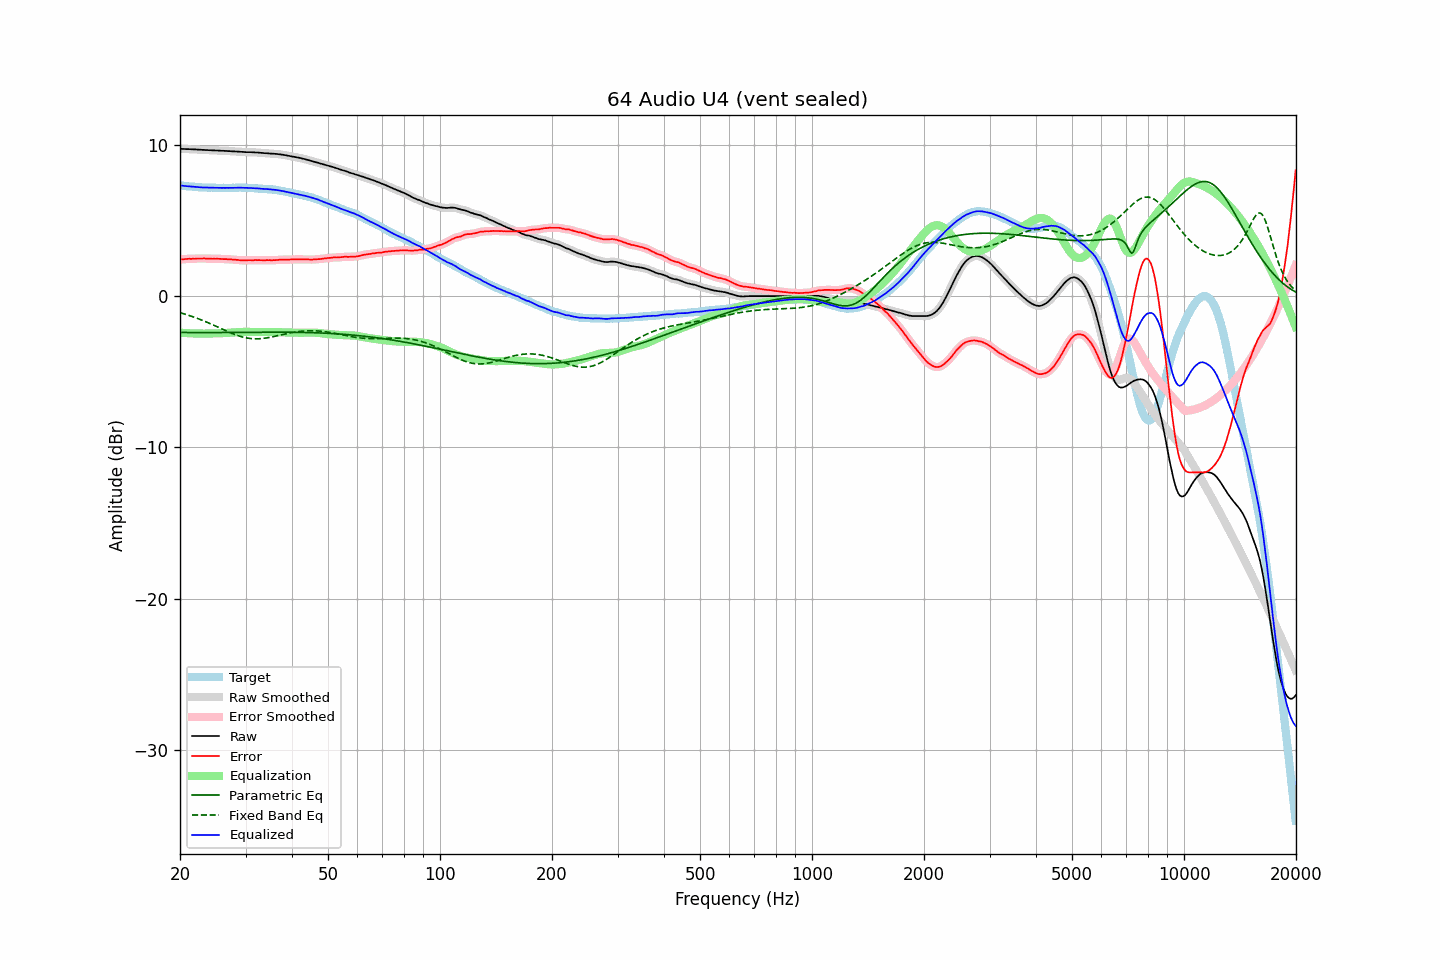

The table this chart was drawn from, first rows:
frequency, raw, error, smoothed, error_smoothed, equalization, parametric_eq, fixed_band_eq, equalized_raw, equalized_smoothed, target
20.00, 9.73, 2.42, 9.73, 2.42, -2.42, -2.40, -1.10, 7.31, 7.31, 7.31
20.20, 9.73, 2.43, 9.72, 2.43, -2.43, -2.41, -1.13, 7.30, 7.30, 7.30
20.40, 9.72, 2.43, 9.72, 2.43, -2.44, -2.41, -1.16, 7.28, 7.28, 7.29
20.61, 9.72, 2.44, 9.72, 2.44, -2.44, -2.41, -1.19, 7.28, 7.27, 7.28
20.81, 9.71, 2.45, 9.71, 2.45, -2.45, -2.41, -1.23, 7.26, 7.26, 7.26
21.02, 9.71, 2.46, 9.71, 2.46, -2.45, -2.41, -1.26, 7.25, 7.25, 7.25
21.23, 9.71, 2.47, 9.71, 2.46, -2.46, -2.41, -1.29, 7.25, 7.25, 7.24
21.44, 9.70, 2.45, 9.70, 2.46, -2.46, -2.41, -1.33, 7.24, 7.24, 7.25
21.66, 9.70, 2.47, 9.70, 2.46, -2.47, -2.41, -1.37, 7.23, 7.23, 7.23
21.87, 9.69, 2.46, 9.69, 2.47, -2.47, -2.41, -1.40, 7.22, 7.22, 7.23
22.09, 9.69, 2.48, 9.69, 2.48, -2.47, -2.41, -1.44, 7.21, 7.21, 7.21
22.31, 9.68, 2.48, 9.68, 2.48, -2.48, -2.41, -1.48, 7.20, 7.20, 7.20
22.54, 9.67, 2.48, 9.67, 2.48, -2.48, -2.41, -1.52, 7.19, 7.19, 7.19
22.76, 9.67, 2.48, 9.67, 2.48, -2.48, -2.41, -1.56, 7.19, 7.19, 7.19
22.99, 9.66, 2.48, 9.66, 2.48, -2.48, -2.41, -1.61, 7.18, 7.18, 7.18
23.22, 9.66, 2.49, 9.66, 2.48, -2.48, -2.41, -1.65, 7.18, 7.18, 7.17
23.45, 9.65, 2.47, 9.65, 2.48, -2.48, -2.41, -1.69, 7.17, 7.17, 7.18
23.69, 9.65, 2.48, 9.65, 2.48, -2.48, -2.41, -1.74, 7.17, 7.17, 7.17
23.92, 9.64, 2.48, 9.64, 2.47, -2.47, -2.41, -1.79, 7.16, 7.17, 7.16
24.16, 9.64, 2.47, 9.64, 2.47, -2.47, -2.41, -1.83, 7.17, 7.16, 7.17
24.40, 9.63, 2.46, 9.63, 2.47, -2.47, -2.41, -1.88, 7.16, 7.16, 7.17
24.65, 9.63, 2.47, 9.63, 2.46, -2.47, -2.41, -1.93, 7.16, 7.16, 7.16
24.89, 9.62, 2.46, 9.62, 2.46, -2.46, -2.41, -1.98, 7.15, 7.16, 7.16
25.14, 9.62, 2.47, 9.62, 2.47, -2.46, -2.41, -2.02, 7.16, 7.16, 7.15
25.39, 9.61, 2.46, 9.61, 2.46, -2.46, -2.41, -2.07, 7.15, 7.15, 7.15
25.65, 9.61, 2.46, 9.61, 2.46, -2.46, -2.41, -2.12, 7.15, 7.15, 7.15
25.91, 9.60, 2.45, 9.60, 2.45, -2.45, -2.41, -2.17, 7.15, 7.15, 7.15
26.16, 9.60, 2.44, 9.60, 2.44, -2.45, -2.41, -2.22, 7.15, 7.15, 7.16
26.43, 9.59, 2.44, 9.59, 2.44, -2.44, -2.41, -2.27, 7.15, 7.15, 7.15
26.69, 9.59, 2.44, 9.59, 2.44, -2.44, -2.41, -2.32, 7.15, 7.15, 7.15
26.96, 9.58, 2.43, 9.58, 2.43, -2.43, -2.41, -2.36, 7.15, 7.15, 7.15
27.23, 9.58, 2.43, 9.58, 2.43, -2.42, -2.40, -2.41, 7.15, 7.15, 7.15
27.50, 9.57, 2.42, 9.57, 2.42, -2.42, -2.40, -2.45, 7.15, 7.15, 7.15
27.77, 9.56, 2.40, 9.56, 2.41, -2.41, -2.40, -2.50, 7.15, 7.15, 7.16
28.05, 9.56, 2.41, 9.56, 2.40, -2.40, -2.40, -2.54, 7.16, 7.16, 7.15
28.33, 9.55, 2.39, 9.55, 2.39, -2.39, -2.40, -2.58, 7.16, 7.16, 7.16
28.62, 9.55, 2.39, 9.55, 2.38, -2.38, -2.40, -2.61, 7.17, 7.16, 7.16
28.90, 9.54, 2.37, 9.54, 2.37, -2.38, -2.40, -2.65, 7.16, 7.16, 7.17
29.19, 9.53, 2.36, 9.53, 2.37, -2.37, -2.40, -2.68, 7.16, 7.16, 7.17
29.48, 9.53, 2.37, 9.52, 2.36, -2.37, -2.40, -2.71, 7.16, 7.16, 7.16
29.78, 9.52, 2.36, 9.52, 2.36, -2.36, -2.40, -2.73, 7.16, 7.15, 7.16
30.08, 9.51, 2.35, 9.51, 2.36, -2.36, -2.40, -2.76, 7.15, 7.15, 7.16
30.38, 9.51, 2.37, 9.51, 2.36, -2.36, -2.39, -2.78, 7.15, 7.15, 7.14
30.68, 9.51, 2.37, 9.51, 2.37, -2.36, -2.39, -2.79, 7.14, 7.14, 7.14
30.99, 9.51, 2.37, 9.51, 2.37, -2.37, -2.39, -2.81, 7.14, 7.14, 7.14
31.30, 9.50, 2.36, 9.50, 2.37, -2.37, -2.39, -2.82, 7.13, 7.13, 7.14
31.61, 9.50, 2.37, 9.50, 2.37, -2.37, -2.39, -2.82, 7.13, 7.13, 7.13
31.93, 9.49, 2.38, 9.49, 2.37, -2.37, -2.39, -2.83, 7.12, 7.12, 7.11
32.24, 9.49, 2.37, 9.49, 2.38, -2.37, -2.39, -2.83, 7.12, 7.11, 7.12
32.57, 9.48, 2.38, 9.48, 2.38, -2.37, -2.39, -2.82, 7.11, 7.11, 7.10
32.89, 9.47, 2.37, 9.47, 2.37, -2.37, -2.39, -2.82, 7.10, 7.10, 7.10
33.22, 9.46, 2.37, 9.46, 2.37, -2.37, -2.39, -2.81, 7.09, 7.09, 7.09
33.55, 9.45, 2.36, 9.45, 2.36, -2.37, -2.39, -2.80, 7.08, 7.08, 7.09
33.89, 9.44, 2.36, 9.44, 2.37, -2.37, -2.39, -2.78, 7.07, 7.07, 7.08
34.23, 9.44, 2.38, 9.44, 2.37, -2.37, -2.39, -2.76, 7.07, 7.07, 7.06
34.57, 9.43, 2.37, 9.43, 2.37, -2.37, -2.39, -2.75, 7.06, 7.06, 7.06
34.92, 9.42, 2.38, 9.42, 2.37, -2.37, -2.39, -2.73, 7.05, 7.05, 7.04
35.27, 9.41, 2.35, 9.41, 2.37, -2.37, -2.39, -2.70, 7.04, 7.04, 7.06
35.62, 9.41, 2.38, 9.41, 2.37, -2.37, -2.39, -2.68, 7.03, 7.03, 7.03
35.97, 9.40, 2.37, 9.40, 2.37, -2.38, -2.38, -2.66, 7.02, 7.02, 7.03
... 635 more rows
